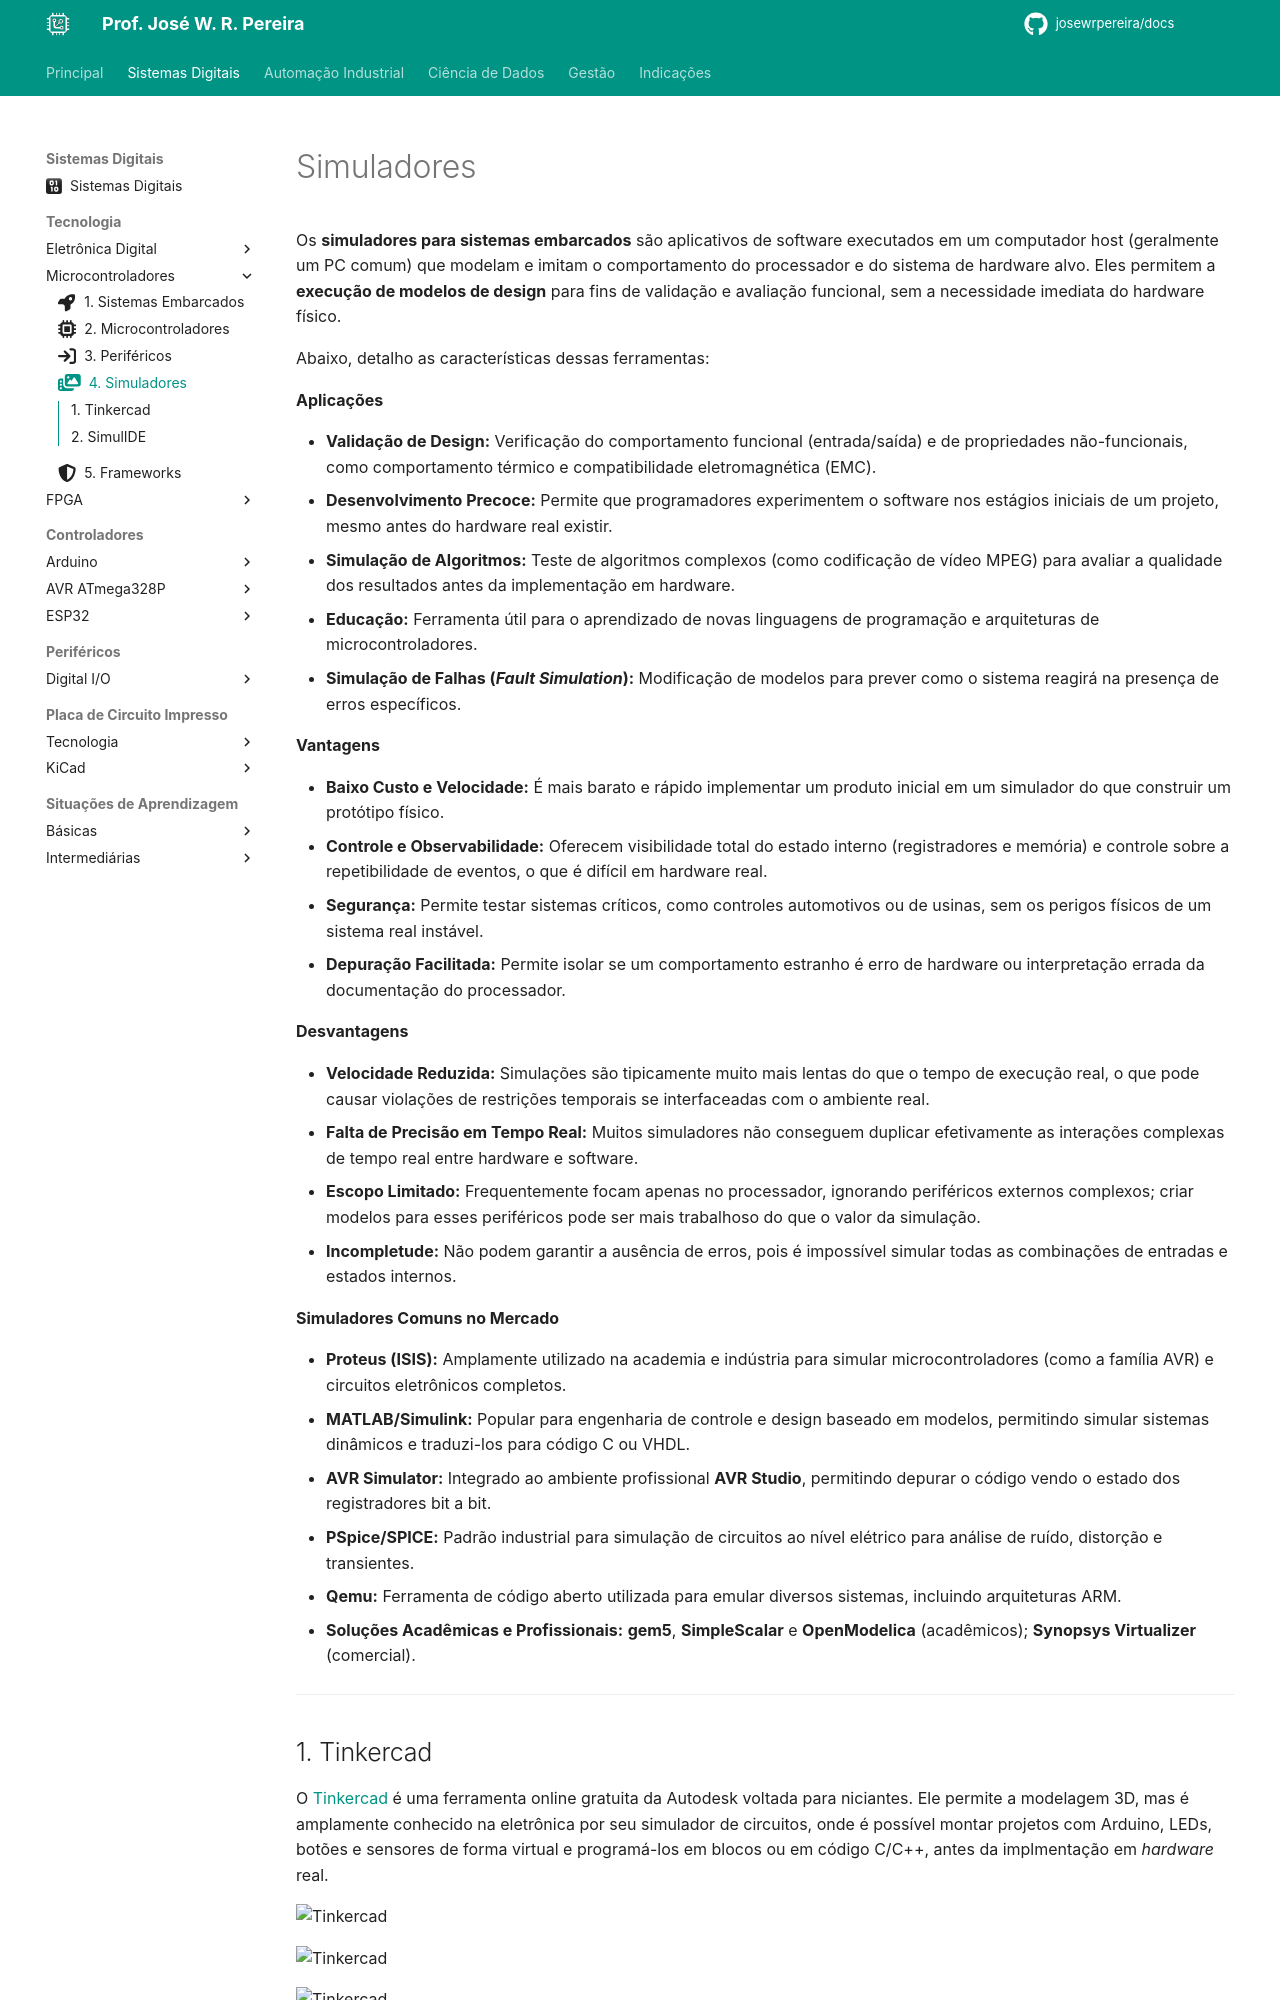

repository: JoseWRPereira/docs · page: digitais/Tecnologia/mcu/mcu4-simuladores/index.html · generator: mkdocs

---
title: 4. Simuladores
icon: fontawesome/solid/photo-film
author: José W. R. Pereira
tags: 
    - Tinkercad
    - Simulador
    - Arduino

---

# Simuladores

Os **simuladores para sistemas embarcados** são aplicativos de software executados em um computador host (geralmente um PC comum) que modelam e imitam o comportamento do processador e do sistema de hardware alvo. Eles permitem a **execução de modelos de design** para fins de validação e avaliação funcional, sem a necessidade imediata do hardware físico.

Abaixo, detalho as características dessas ferramentas:

**Aplicações**

*   **Validação de Design:** Verificação do comportamento funcional (entrada/saída) e de propriedades não-funcionais, como comportamento térmico e compatibilidade eletromagnética (EMC).
*   **Desenvolvimento Precoce:** Permite que programadores experimentem o software nos estágios iniciais de um projeto, mesmo antes do hardware real existir.
*   **Simulação de Algoritmos:** Teste de algoritmos complexos (como codificação de vídeo MPEG) para avaliar a qualidade dos resultados antes da implementação em hardware.
*   **Educação:** Ferramenta útil para o aprendizado de novas linguagens de programação e arquiteturas de microcontroladores.
*   **Simulação de Falhas (*Fault Simulation*):** Modificação de modelos para prever como o sistema reagirá na presença de erros específicos.

**Vantagens**

*   **Baixo Custo e Velocidade:** É mais barato e rápido implementar um produto inicial em um simulador do que construir um protótipo físico.
*   **Controle e Observabilidade:** Oferecem visibilidade total do estado interno (registradores e memória) e controle sobre a repetibilidade de eventos, o que é difícil em hardware real.
*   **Segurança:** Permite testar sistemas críticos, como controles automotivos ou de usinas, sem os perigos físicos de um sistema real instável.
*   **Depuração Facilitada:** Permite isolar se um comportamento estranho é erro de hardware ou interpretação errada da documentação do processador.

**Desvantagens**

*   **Velocidade Reduzida:** Simulações são tipicamente muito mais lentas do que o tempo de execução real, o que pode causar violações de restrições temporais se interfaceadas com o ambiente real.
*   **Falta de Precisão em Tempo Real:** Muitos simuladores não conseguem duplicar efetivamente as interações complexas de tempo real entre hardware e software.
*   **Escopo Limitado:** Frequentemente focam apenas no processador, ignorando periféricos externos complexos; criar modelos para esses periféricos pode ser mais trabalhoso do que o valor da simulação.
*   **Incompletude:** Não podem garantir a ausência de erros, pois é impossível simular todas as combinações de entradas e estados internos.

**Simuladores Comuns no Mercado**

*   **Proteus (ISIS):** Amplamente utilizado na academia e indústria para simular microcontroladores (como a família AVR) e circuitos eletrônicos completos.
*   **MATLAB/Simulink:** Popular para engenharia de controle e design baseado em modelos, permitindo simular sistemas dinâmicos e traduzi-los para código C ou VHDL.
*   **AVR Simulator:** Integrado ao ambiente profissional **AVR Studio**, permitindo depurar o código vendo o estado dos registradores bit a bit.
*   **PSpice/SPICE:** Padrão industrial para simulação de circuitos ao nível elétrico para análise de ruído, distorção e transientes.
*   **Qemu:** Ferramenta de código aberto utilizada para emular diversos sistemas, incluindo arquiteturas ARM.
*   **Soluções Acadêmicas e Profissionais:** **gem5**, **SimpleScalar** e **OpenModelica** (acadêmicos); **Synopsys Virtualizer** (comercial).

---
